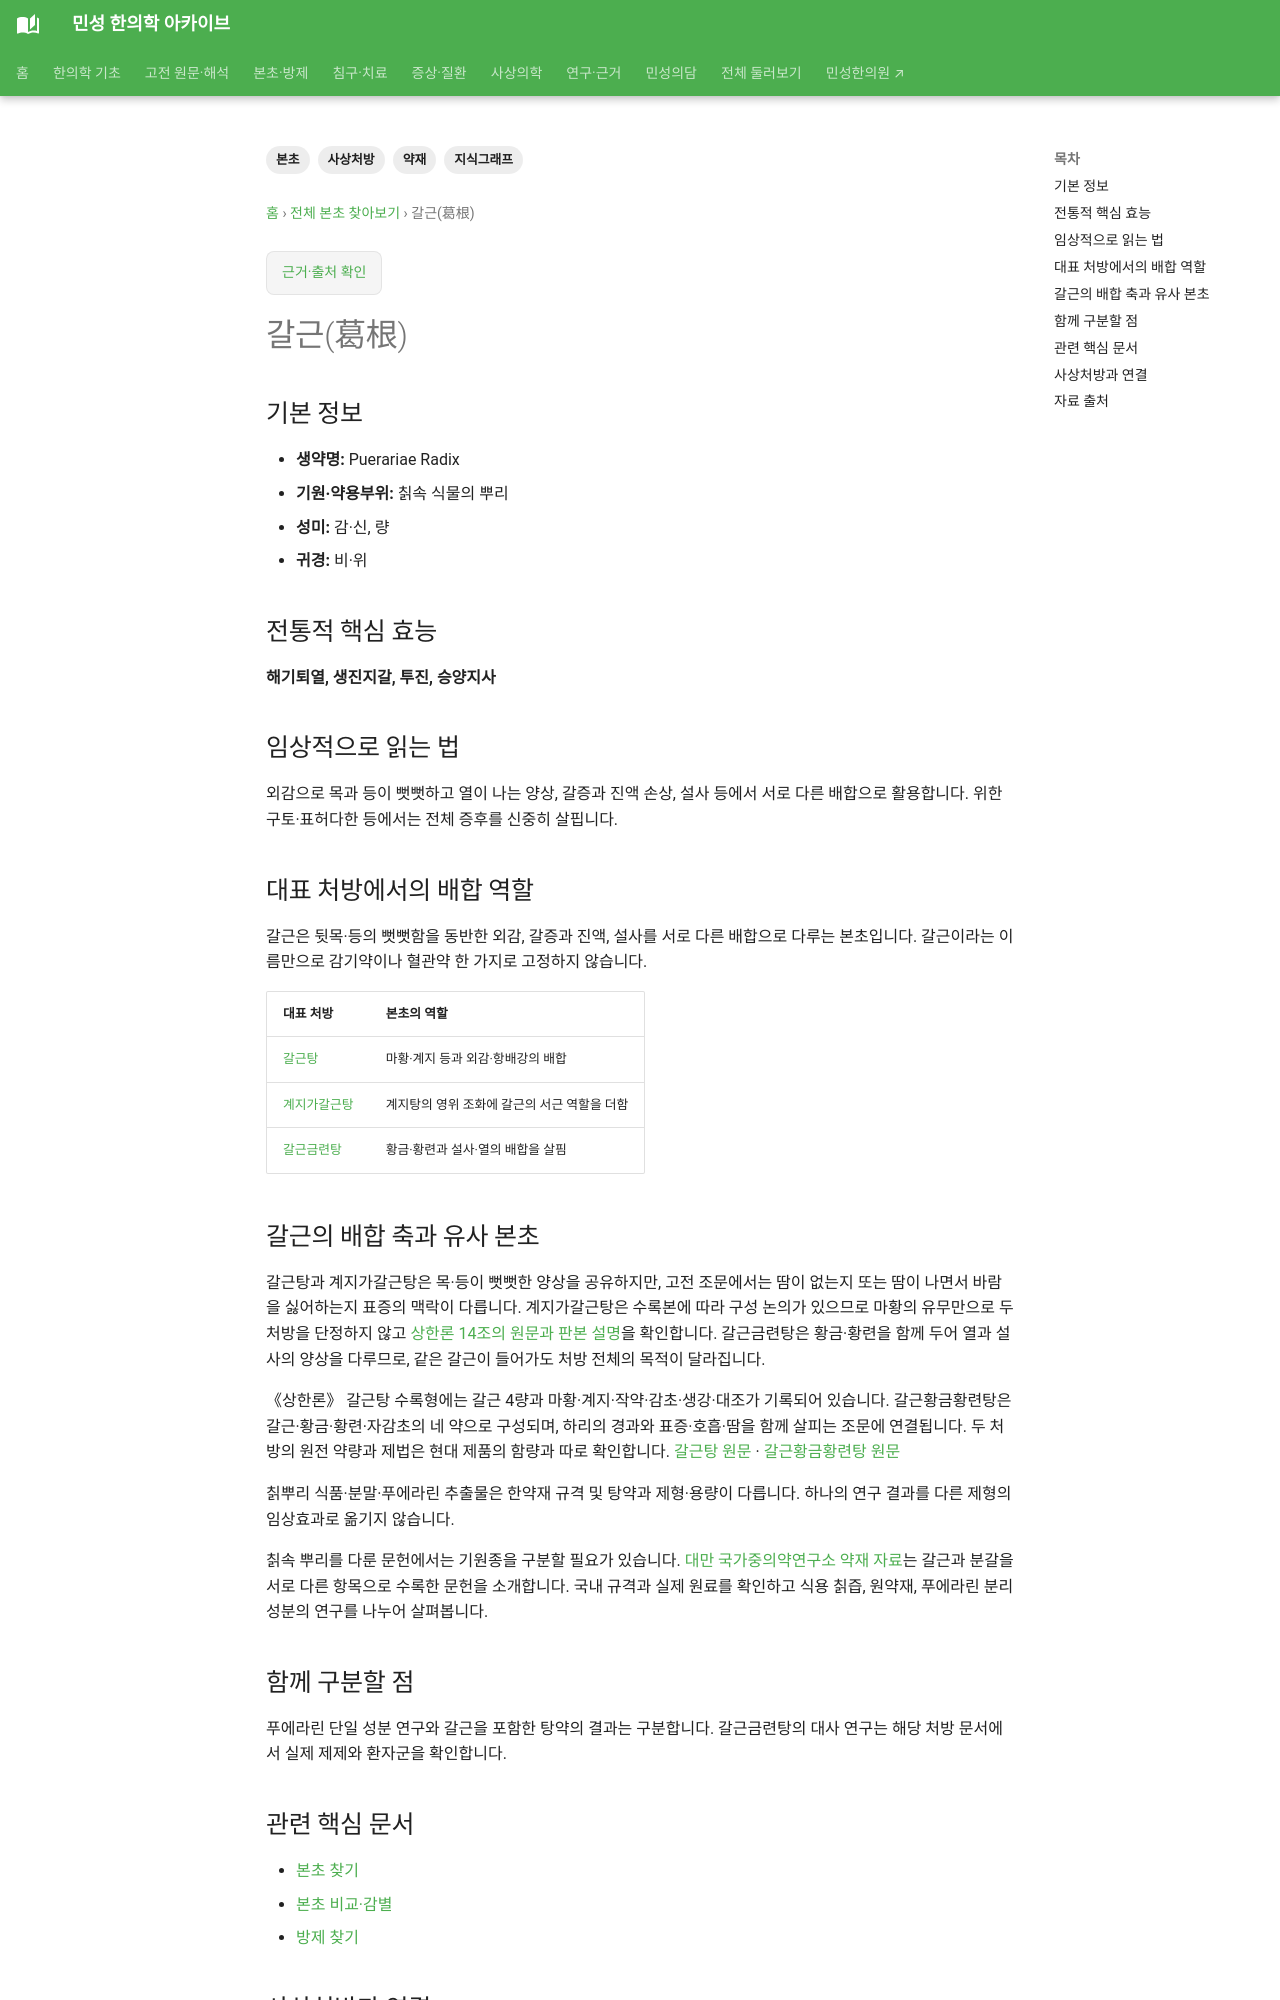

repository: joowon1111/minseong-korean-medicine-wiki · page: herbs/pueraria/index.html · generator: mkdocs

---
title: 갈근(葛根)
tags: [본초, 사상처방, 약재, 지식그래프]
status: 검토완료
last_reviewed: '2026-10-07'
description: 갈근의 기원과 해기퇴열·생진 전통, 갈근탕에서의 배합과 유사 본초의 차이를 정리합니다.
---
# 갈근(葛根)

## 기본 정보
- **생약명:** Puerariae Radix
- **기원·약용부위:** 칡속 식물의 뿌리
- **성미:** 감·신, 량
- **귀경:** 비·위

## 전통적 핵심 효능
**해기퇴열, 생진지갈, 투진, 승양지사**

## 임상적으로 읽는 법
외감으로 목과 등이 뻣뻣하고 열이 나는 양상, 갈증과 진액 손상, 설사 등에서 서로 다른 배합으로 활용합니다. 위한구토·표허다한 등에서는 전체 증후를 신중히 살핍니다.

## 대표 처방에서의 배합 역할

갈근은 뒷목·등의 뻣뻣함을 동반한 외감, 갈증과 진액, 설사를 서로 다른 배합으로 다루는 본초입니다. 갈근이라는 이름만으로 감기약이나 혈관약 한 가지로 고정하지 않습니다.

| 대표 처방 | 본초의 역할 |
|---|---|
| [갈근탕](../formulas/gegen-tang.md) | 마황·계지 등과 외감·항배강의 배합 |
| [계지가갈근탕](../formulas/guizhi-jia-gegen-tang.md) | 계지탕의 영위 조화에 갈근의 서근 역할을 더함 |
| [갈근금련탕](../formulas/gegen-qinlian-tang.md) | 황금·황련과 설사·열의 배합을 살핌 |
